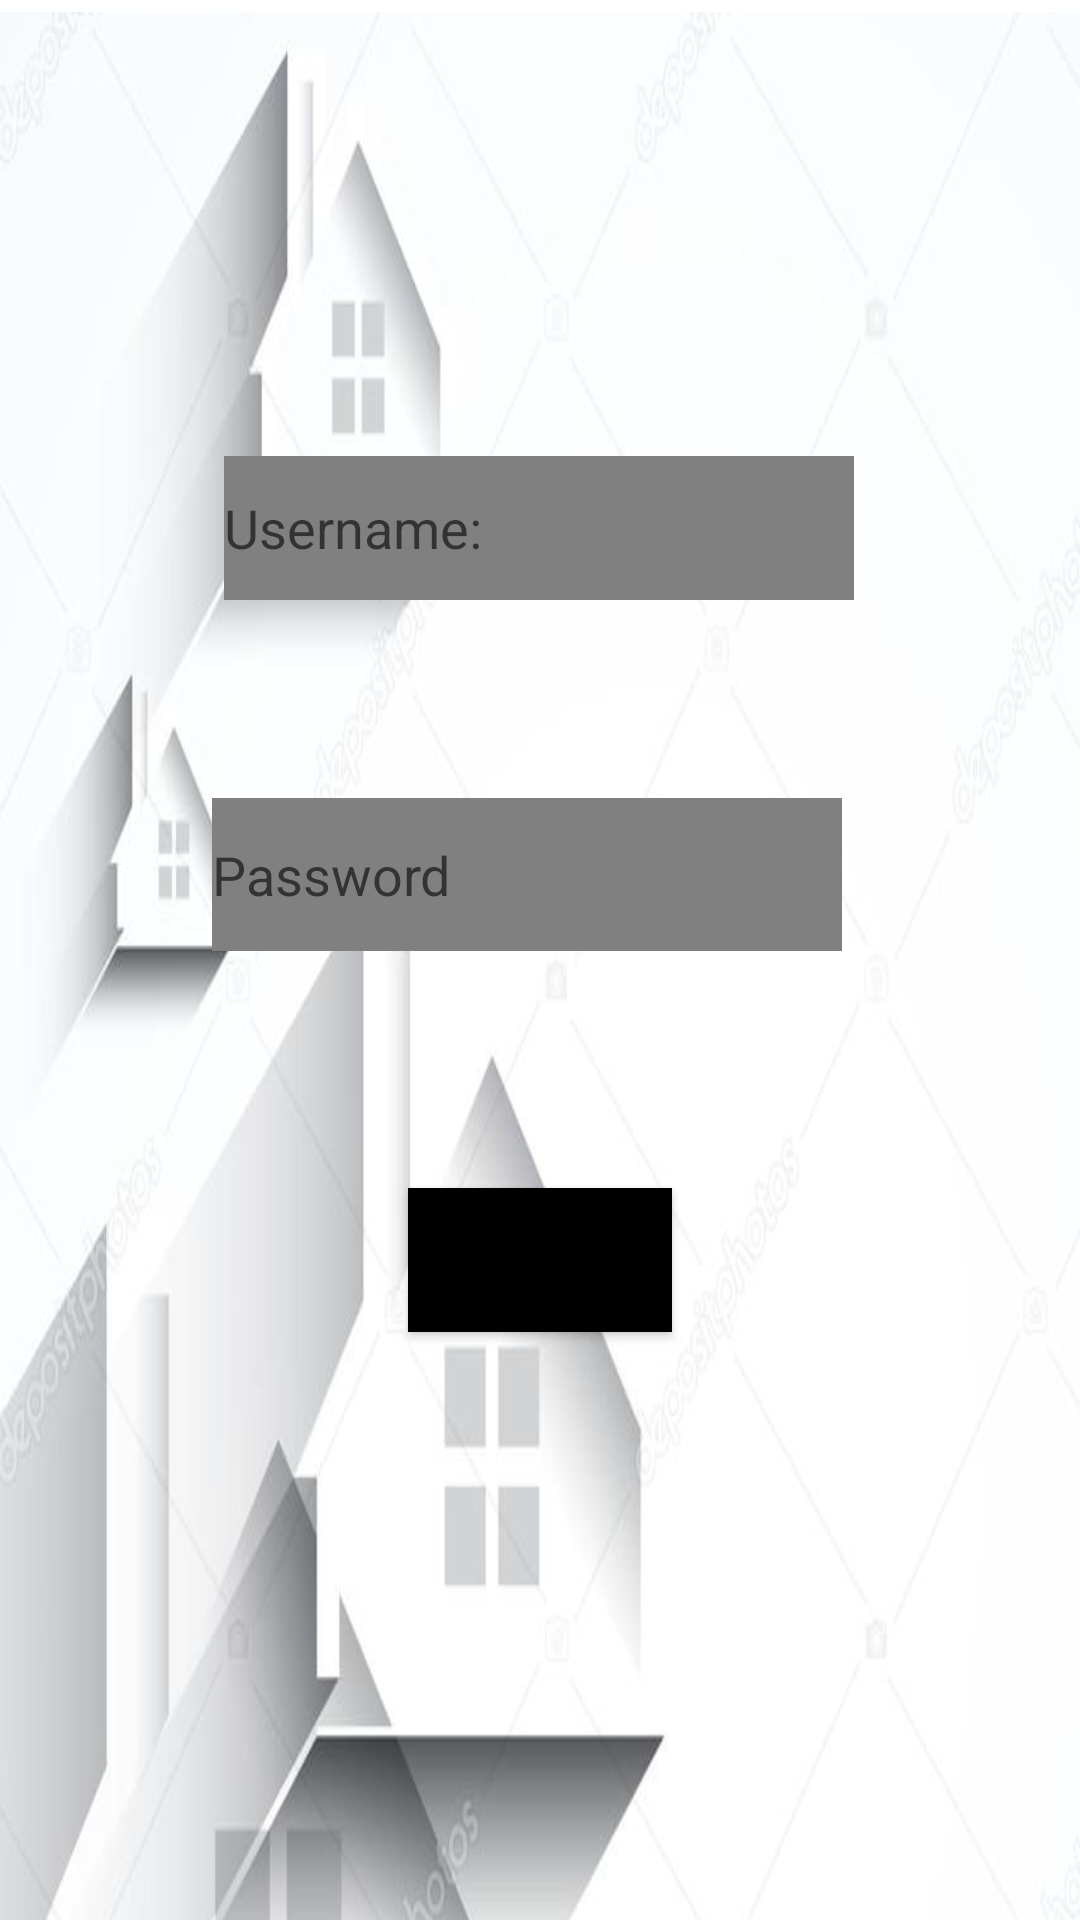

Reconstruct the res/layout file that produces this screen, plus the resources it refers to.
<!-- AndroidManifest.xml: application theme Theme.Multiscreenexplicit -->
<!-- res/layout/activity_main.xml -->
<?xml version="1.0" encoding="utf-8"?>
<androidx.constraintlayout.widget.ConstraintLayout xmlns:android="http://schemas.android.com/apk/res/android"
    xmlns:app="http://schemas.android.com/apk/res-auto"
    xmlns:tools="http://schemas.android.com/tools"
    android:layout_width="match_parent"
    android:layout_height="match_parent"
    tools:context=".MainActivity">


    <RelativeLayout
        android:id="@+id/relativeLayout"
        android:layout_width="432dp"
        android:layout_height="978dp"

        android:layout_marginTop="4dp"
        android:background="@drawable/bg_android"
        android:orientation="vertical"
        app:layout_constraintStart_toStartOf="parent"
        app:layout_constraintTop_toTopOf="parent">


        <TextView
            android:id="@+id/register"
            android:layout_width="wrap_content"
            android:layout_height="wrap_content"
            android:layout_marginStart="100sp"
            android:layout_marginTop="650dp"
            android:layout_marginEnd="700dp"
            android:background="#2196F3"
            android:minHeight="48dp"
            android:onClick="regist"
            android:text="Haven't Registered yet? Sign up!"
            android:textAppearance="@style/TextAppearance.AppCompat.Large"
            android:textColor="#FFFFFF"
            android:textSize="20sp"
            android:textStyle="bold|italic" />

    </RelativeLayout>

    <EditText
        android:id="@+id/name"
        android:layout_width="wrap_content"
        android:layout_height="wrap_content"
        android:layout_marginTop="152dp"
        android:background="#808080"
        android:ems="10"
        android:hint="Username: "

        android:inputType="textPersonName"
        android:minHeight="48dp"
        android:textColor="#FFFFFF"
        app:layout_constraintEnd_toEndOf="parent"
        app:layout_constraintHorizontal_bias="0.497"
        app:layout_constraintStart_toStartOf="parent"
        app:layout_constraintTop_toTopOf="parent" />



    <Button
        android:id="@+id/login"
        android:layout_width="wrap_content"
        android:layout_height="wrap_content"
        android:background="@color/black"
        android:onClick="openActivity"
        android:text="LOGIN"
        app:layout_constraintBottom_toBottomOf="parent"
        app:layout_constraintEnd_toEndOf="parent"
        app:layout_constraintStart_toStartOf="parent"
        app:layout_constraintTop_toBottomOf="@+id/name" />


    <EditText
        android:id="@+id/Password"
        android:layout_width="210dp"
        android:layout_height="51dp"
        android:layout_marginTop="66dp"
        android:layout_marginEnd="4dp"
        android:background="#808080"
        android:ems="10"
        android:hint="Password"
        android:inputType="textPassword"

        android:textColor="#FFFFFF"
        app:layout_constraintEnd_toEndOf="@+id/name"
        app:layout_constraintTop_toBottomOf="@+id/name" />

</androidx.constraintlayout.widget.ConstraintLayout>
<!-- resources referenced by this layout -->
<resources>
  <color name="black">#FF000000</color>
  <!-- drawable bg_android: jpg bitmap (drawable, 45888 bytes) -->
  <style name="Theme.Multiscreenexplicit" parent="Theme.MaterialComponents.DayNight.DarkActionBar">
          
          <item name="colorPrimary">@color/purple_500</item>
          <item name="colorPrimaryVariant">@color/purple_700</item>
          <item name="colorOnPrimary">@color/white</item>
          
          <item name="colorSecondary">@color/teal_200</item>
          <item name="colorSecondaryVariant">@color/teal_700</item>
          <item name="colorOnSecondary">@color/black</item>
          
          <item name="android:statusBarColor" tools:targetApi="l">?attr/colorPrimaryVariant</item>
          
      </style>
  <color name="purple_500">#FF6200EE</color>
  <color name="purple_700">#FF3700B3</color>
  <color name="white">#FFFFFFFF</color>
  <color name="teal_200">#FF03DAC5</color>
  <color name="teal_700">#FF018786</color>
</resources>
